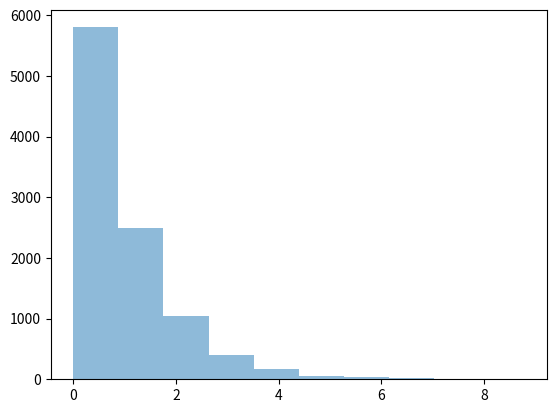

Reproduce this figure in Python.
import numpy as np
from matplotlib import pyplot as plt

np.random.gamma
plt.hist(np.random.gamma(1,1,10000), alpha=.5)
plt.show()

